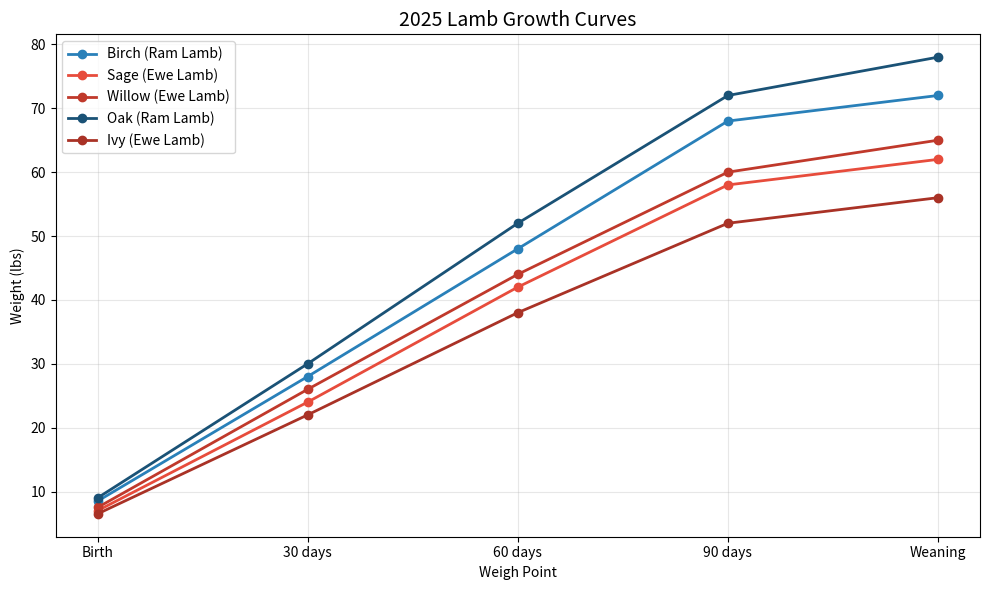
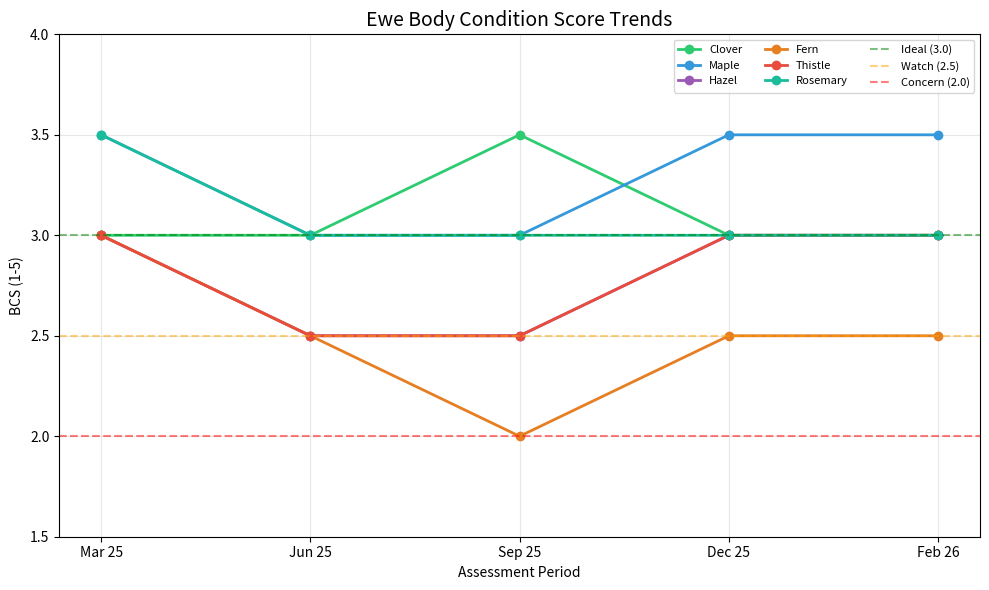
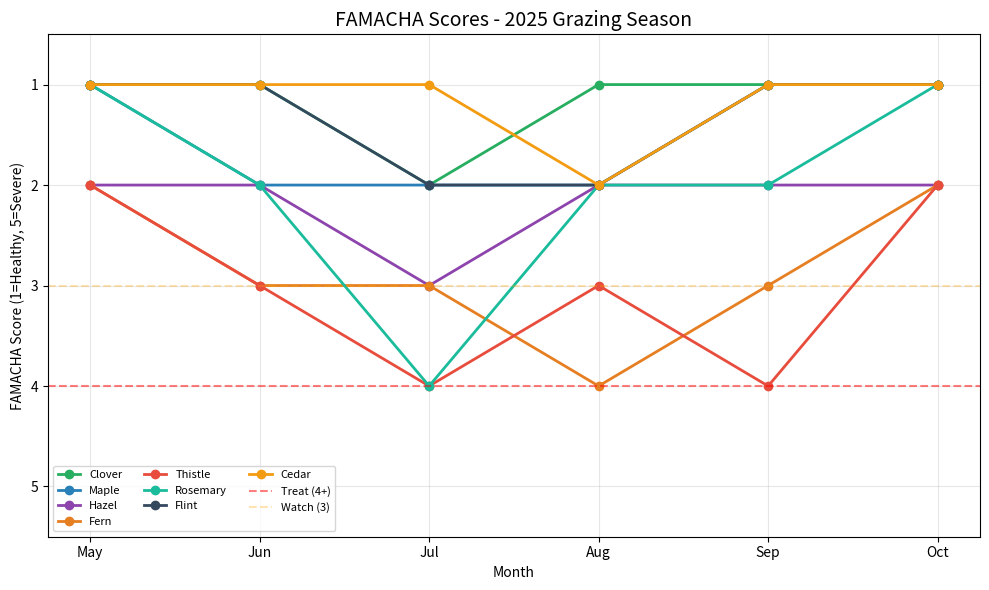
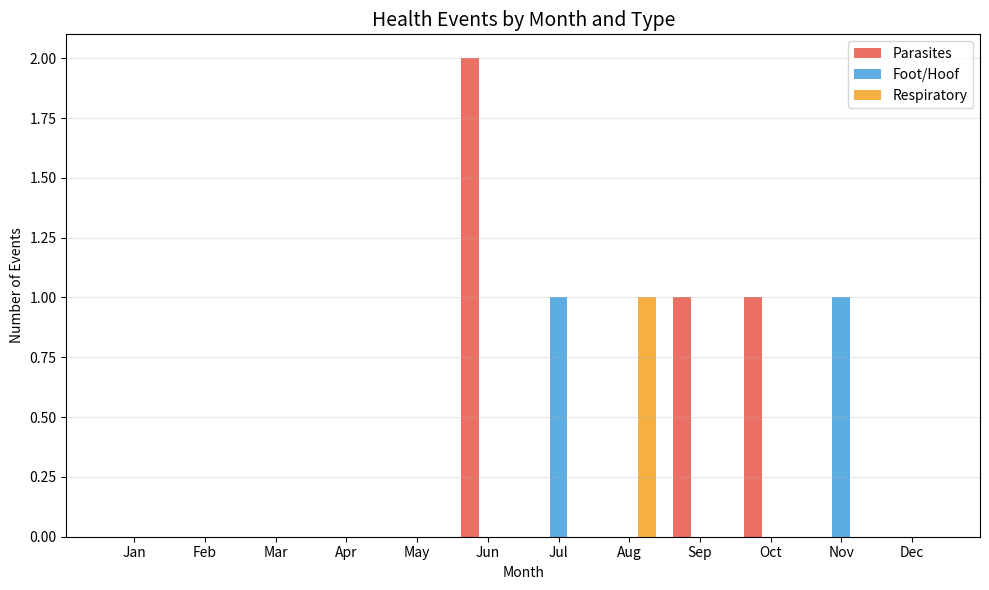

Reproduce these figures in Python, in order.
# Standard library
from datetime import datetime

# Data handling
import pandas as pd

try:
    import matplotlib.pyplot as plt
    import numpy as np

    HAS_MATPLOTLIB = True
    plt.rcParams["figure.figsize"] = (10, 6)
    plt.rcParams["figure.dpi"] = 100
except ImportError:
    HAS_MATPLOTLIB = False
    print("Optional: pip install matplotlib for charts")

try:
    from tabulate import tabulate

    HAS_TABULATE = True
except ImportError:
    HAS_TABULATE = False
    print("Optional: pip install tabulate for prettier tables")

# Configuration
pd.set_option("display.max_columns", None)
pd.set_option("display.max_rows", 30)

print(f"Notebook ready - {datetime.now().strftime('%B %d, %Y')}")

# Sample Katahdin flock roster
# Replace with your actual animals
raw_flock = pd.DataFrame([
    {"animal_id": "KAT-001", "name": "Clover",   "sex": "Ewe",  "birth_date": "2022-03-10", "sire": "KAT-R01", "dam": "KAT-050", "color": "White"},
    {"animal_id": "KAT-002", "name": "Maple",    "sex": "Ewe",  "birth_date": "2022-03-14", "sire": "KAT-R01", "dam": "KAT-051", "color": "Brown"},
    {"animal_id": "KAT-003", "name": "Hazel",    "sex": "Ewe",  "birth_date": "2023-02-28", "sire": "KAT-R02", "dam": "KAT-001", "color": "White"},
    {"animal_id": "KAT-004", "name": "Fern",     "sex": "Ewe",  "birth_date": "2023-03-05", "sire": "KAT-R02", "dam": "KAT-002", "color": "Brown"},
    {"animal_id": "KAT-005", "name": "Thistle",  "sex": "Ewe",  "birth_date": "2024-03-01", "sire": "KAT-R02", "dam": "KAT-001", "color": "White/Brown"},
    {"animal_id": "KAT-006", "name": "Rosemary", "sex": "Ewe",  "birth_date": "2024-03-08", "sire": "KAT-R03", "dam": "KAT-002", "color": "White"},
    {"animal_id": "KAT-R02", "name": "Flint",    "sex": "Ram",  "birth_date": "2021-02-20", "sire": "External", "dam": "External", "color": "Brown"},
    {"animal_id": "KAT-R03", "name": "Cedar",    "sex": "Ram",  "birth_date": "2023-03-12", "sire": "KAT-R01", "dam": "KAT-050", "color": "White"},
    {"animal_id": "KAT-L01", "name": "Birch",    "sex": "Ram Lamb", "birth_date": "2025-03-02", "sire": "KAT-R02", "dam": "KAT-003", "color": "White"},
    {"animal_id": "KAT-L02", "name": "Sage",     "sex": "Ewe Lamb", "birth_date": "2025-03-05", "sire": "KAT-R03", "dam": "KAT-004", "color": "Brown"},
])

print(f"Flock roster: {len(raw_flock)} animals")
if HAS_TABULATE:
    print(tabulate(
        raw_flock[["animal_id", "name", "sex", "birth_date", "color"]],
        headers=["ID", "Name", "Sex", "Birth Date", "Color"],
        tablefmt="simple", showindex=False,
    ))
else:
    print(raw_flock[["animal_id", "name", "sex", "birth_date", "color"]].to_string())

# Vaccination records
raw_vaccinations = pd.DataFrame([
    {"animal_id": "KAT-001", "date": "2025-03-01", "vaccine": "CDT",  "route": "SubQ", "dose_ml": 2.0, "administered_by": "Maria"},
    {"animal_id": "KAT-002", "date": "2025-03-01", "vaccine": "CDT",  "route": "SubQ", "dose_ml": 2.0, "administered_by": "Maria"},
    {"animal_id": "KAT-003", "date": "2025-03-01", "vaccine": "CDT",  "route": "SubQ", "dose_ml": 2.0, "administered_by": "Maria"},
    {"animal_id": "KAT-004", "date": "2025-03-01", "vaccine": "CDT",  "route": "SubQ", "dose_ml": 2.0, "administered_by": "Maria"},
    {"animal_id": "KAT-005", "date": "2025-03-01", "vaccine": "CDT",  "route": "SubQ", "dose_ml": 2.0, "administered_by": "Maria"},
    {"animal_id": "KAT-006", "date": "2025-03-01", "vaccine": "CDT",  "route": "SubQ", "dose_ml": 2.0, "administered_by": "Maria"},
    {"animal_id": "KAT-R02", "date": "2025-03-01", "vaccine": "CDT",  "route": "SubQ", "dose_ml": 2.0, "administered_by": "Maria"},
    {"animal_id": "KAT-R03", "date": "2025-03-01", "vaccine": "CDT",  "route": "SubQ", "dose_ml": 2.0, "administered_by": "Maria"},
    {"animal_id": "KAT-001", "date": "2025-04-15", "vaccine": "CLA",  "route": "SubQ", "dose_ml": 1.0, "administered_by": "Maria"},
    {"animal_id": "KAT-002", "date": "2025-04-15", "vaccine": "CLA",  "route": "SubQ", "dose_ml": 1.0, "administered_by": "Maria"},
    {"animal_id": "KAT-L01", "date": "2025-04-02", "vaccine": "CDT",  "route": "SubQ", "dose_ml": 1.0, "administered_by": "Maria"},
    {"animal_id": "KAT-L02", "date": "2025-04-05", "vaccine": "CDT",  "route": "SubQ", "dose_ml": 1.0, "administered_by": "Maria"},
    {"animal_id": "KAT-L01", "date": "2025-05-02", "vaccine": "CDT",  "route": "SubQ", "dose_ml": 2.0, "administered_by": "Maria"},
    {"animal_id": "KAT-L02", "date": "2025-05-05", "vaccine": "CDT",  "route": "SubQ", "dose_ml": 2.0, "administered_by": "Maria"},
])

print(f"Total vaccination records: {len(raw_vaccinations)}")
print()
vaccinations_by_vaccine = raw_vaccinations.groupby("vaccine").size()
print("Vaccinations by type:")
for vaccine, count in vaccinations_by_vaccine.items():
    print(f"  {vaccine}: {count} doses administered")

# Treatment records
raw_treatments = pd.DataFrame([
    {"animal_id": "KAT-005", "date": "2025-06-15", "condition": "Barber pole worm (Haemonchus)",
     "treatment": "Cydectin (Moxidectin) oral drench", "withdrawal_days": 14, "cost": 3.50},
    {"animal_id": "KAT-006", "date": "2025-06-15", "condition": "Barber pole worm (Haemonchus)",
     "treatment": "Cydectin (Moxidectin) oral drench", "withdrawal_days": 14, "cost": 3.50},
    {"animal_id": "KAT-R02", "date": "2025-07-20", "condition": "Foot rot",
     "treatment": "Hoof trim + zinc sulfate foot bath", "withdrawal_days": 0, "cost": 5.00},
    {"animal_id": "KAT-003", "date": "2025-08-10", "condition": "Nasal discharge / respiratory",
     "treatment": "Draxxin (Tulathromycin) injection", "withdrawal_days": 18, "cost": 12.00},
    {"animal_id": "KAT-005", "date": "2025-09-01", "condition": "Barber pole worm (Haemonchus)",
     "treatment": "Prohibit (Levamisole) oral drench", "withdrawal_days": 3, "cost": 2.00},
    {"animal_id": "KAT-004", "date": "2025-10-05", "condition": "Bottle jaw / anemia",
     "treatment": "Valbazen (Albendazole) + iron supplement", "withdrawal_days": 9, "cost": 6.50},
    {"animal_id": "KAT-R02", "date": "2025-11-15", "condition": "Foot scald",
     "treatment": "Hoof trim + Koppertox topical", "withdrawal_days": 0, "cost": 4.00},
])

# Calculate withdrawal clear dates
raw_treatments["date_parsed"] = pd.to_datetime(raw_treatments["date"])
raw_treatments["clear_date"] = (
    raw_treatments["date_parsed"] +
    pd.to_timedelta(raw_treatments["withdrawal_days"], unit="D")
).dt.strftime("%Y-%m-%d")

print("Treatment Records")
print("=" * 60)
if HAS_TABULATE:
    print(tabulate(
        raw_treatments[["animal_id", "date", "condition", "treatment", "withdrawal_days", "clear_date"]],
        headers=["Animal", "Date", "Condition", "Treatment", "W/D Days", "Clear Date"],
        tablefmt="simple", showindex=False,
        maxcolwidths=[10, 12, 25, 30, 8, 12],
    ))
else:
    print(raw_treatments[["animal_id", "date", "condition", "treatment", "withdrawal_days", "clear_date"]].to_string())

# Vet visit records
raw_vet_visits = pd.DataFrame([
    {"date": "2025-03-01", "reason": "Annual wellness check and vaccination",
     "findings": "Flock in good condition. BCS 3-3.5 across all ewes.",
     "recommendations": "Continue CDT annually. Add CLA for older ewes.",
     "cost": 150.00},
    {"date": "2025-06-15", "reason": "FAMACHA training and parasite evaluation",
     "findings": "KAT-005 and KAT-006 at FAMACHA 4, mild anemia.",
     "recommendations": "Drench with Moxidectin. Re-check in 14 days. Consider culling if recurring.",
     "cost": 125.00},
    {"date": "2025-08-10", "reason": "Respiratory issue in KAT-003",
     "findings": "Mild pneumonia, temp 104.5F. No spread to others.",
     "recommendations": "Draxxin injection. Isolate 5 days. Monitor flock temps.",
     "cost": 175.00},
    {"date": "2025-11-15", "reason": "Pre-breeding soundness exam for rams",
     "findings": "Flint (R02) - persistent foot issues. Cedar (R03) - sound, good condition.",
     "recommendations": "Limit Flint's use this season. Cedar as primary sire.",
     "cost": 200.00},
])

total_vet_cost = raw_vet_visits["cost"].sum()
print(f"Vet visits this year: {len(raw_vet_visits)}")
print(f"Total vet costs: ${total_vet_cost:.2f}")
print()
if HAS_TABULATE:
    print(tabulate(
        raw_vet_visits[["date", "reason", "cost"]],
        headers=["Date", "Reason", "Cost"],
        tablefmt="simple", showindex=False,
    ))
else:
    print(raw_vet_visits[["date", "reason", "cost"]].to_string())

# Weight records for 2025 lamb crop (pounds)
raw_weights = pd.DataFrame([
    {"animal_id": "KAT-L01", "name": "Birch",  "sex": "Ram Lamb",
     "birth_wt": 8.5, "day30_wt": 28, "day60_wt": 48, "day90_wt": 68, "weaning_wt": 72},
    {"animal_id": "KAT-L02", "name": "Sage",   "sex": "Ewe Lamb",
     "birth_wt": 7.0, "day30_wt": 24, "day60_wt": 42, "day90_wt": 58, "weaning_wt": 62},
    {"animal_id": "KAT-L03", "name": "Willow", "sex": "Ewe Lamb",
     "birth_wt": 7.5, "day30_wt": 26, "day60_wt": 44, "day90_wt": 60, "weaning_wt": 65},
    {"animal_id": "KAT-L04", "name": "Oak",    "sex": "Ram Lamb",
     "birth_wt": 9.0, "day30_wt": 30, "day60_wt": 52, "day90_wt": 72, "weaning_wt": 78},
    {"animal_id": "KAT-L05", "name": "Ivy",    "sex": "Ewe Lamb",
     "birth_wt": 6.5, "day30_wt": 22, "day60_wt": 38, "day90_wt": 52, "weaning_wt": 56},
])

# Calculate Average Daily Gain (birth to weaning, ~100 days)
weaning_age_days = 100
raw_weights["adg_lbs"] = (
    (raw_weights["weaning_wt"] - raw_weights["birth_wt"]) / weaning_age_days
).round(2)

print("Lamb Weight Records - 2025 Crop")
print("=" * 55)
if HAS_TABULATE:
    print(tabulate(
        raw_weights[["animal_id", "name", "sex", "birth_wt", "weaning_wt", "adg_lbs"]],
        headers=["ID", "Name", "Sex", "Birth (lbs)", "Weaning (lbs)", "ADG (lbs/day)"],
        tablefmt="simple", showindex=False,
    ))
else:
    print(raw_weights[["animal_id", "name", "sex", "birth_wt", "weaning_wt", "adg_lbs"]].to_string())
print(f"\nFlock average ADG: {raw_weights['adg_lbs'].mean():.2f} lbs/day")

# Growth curve chart
if HAS_MATPLOTLIB:
    fig, ax = plt.subplots(figsize=(10, 6))

    weigh_points = ["Birth", "30 days", "60 days", "90 days", "Weaning"]
    weight_cols = ["birth_wt", "day30_wt", "day60_wt", "day90_wt", "weaning_wt"]
    ram_colors = ["#2980b9", "#1a5276"]
    ewe_colors = ["#e74c3c", "#c0392b", "#a93226"]
    ram_idx, ewe_idx = 0, 0

    for _, row in raw_weights.iterrows():
        weights = [row[col] for col in weight_cols]
        if "Ram" in row["sex"]:
            color = ram_colors[ram_idx % len(ram_colors)]
            ram_idx += 1
        else:
            color = ewe_colors[ewe_idx % len(ewe_colors)]
            ewe_idx += 1
        ax.plot(weigh_points, weights, marker="o", linewidth=2,
                label=f"{row['name']} ({row['sex']})", color=color)

    ax.set_title("2025 Lamb Growth Curves", fontsize=14)
    ax.set_ylabel("Weight (lbs)")
    ax.set_xlabel("Weigh Point")
    ax.legend(loc="upper left")
    ax.grid(True, alpha=0.3)
    plt.tight_layout()
    plt.show()
else:
    print("Install matplotlib to see this chart")

# Body Condition Score tracking
raw_bcs = pd.DataFrame([
    {"animal_id": "KAT-001", "name": "Clover",   "2025-03": 3.0, "2025-06": 3.0, "2025-09": 3.5, "2025-12": 3.0, "2026-02": 3.0},
    {"animal_id": "KAT-002", "name": "Maple",    "2025-03": 3.5, "2025-06": 3.0, "2025-09": 3.0, "2025-12": 3.5, "2026-02": 3.5},
    {"animal_id": "KAT-003", "name": "Hazel",    "2025-03": 3.0, "2025-06": 2.5, "2025-09": 2.5, "2025-12": 3.0, "2026-02": 3.0},
    {"animal_id": "KAT-004", "name": "Fern",     "2025-03": 3.0, "2025-06": 2.5, "2025-09": 2.0, "2025-12": 2.5, "2026-02": 2.5},
    {"animal_id": "KAT-005", "name": "Thistle",  "2025-03": 3.0, "2025-06": 2.5, "2025-09": 2.5, "2025-12": 3.0, "2026-02": 3.0},
    {"animal_id": "KAT-006", "name": "Rosemary", "2025-03": 3.5, "2025-06": 3.0, "2025-09": 3.0, "2025-12": 3.0, "2026-02": 3.0},
])

print("Body Condition Scores - Ewes")
print("=" * 60)
if HAS_TABULATE:
    print(tabulate(
        raw_bcs,
        headers=["ID", "Name", "Mar 25", "Jun 25", "Sep 25", "Dec 25", "Feb 26"],
        tablefmt="simple", showindex=False,
    ))
else:
    print(raw_bcs.to_string())

# BCS trend chart
if HAS_MATPLOTLIB:
    fig, ax = plt.subplots(figsize=(10, 6))

    bcs_dates = ["Mar 25", "Jun 25", "Sep 25", "Dec 25", "Feb 26"]
    bcs_cols = ["2025-03", "2025-06", "2025-09", "2025-12", "2026-02"]
    colors = ["#2ecc71", "#3498db", "#9b59b6", "#e67e22", "#e74c3c", "#1abc9c"]

    for i, (_, row) in enumerate(raw_bcs.iterrows()):
        scores = [row[col] for col in bcs_cols]
        ax.plot(bcs_dates, scores, marker="o", linewidth=2,
                label=row["name"], color=colors[i])

    ax.axhline(y=3.0, color="green", linestyle="--", alpha=0.5, label="Ideal (3.0)")
    ax.axhline(y=2.5, color="orange", linestyle="--", alpha=0.5, label="Watch (2.5)")
    ax.axhline(y=2.0, color="red", linestyle="--", alpha=0.5, label="Concern (2.0)")

    ax.set_title("Ewe Body Condition Score Trends", fontsize=14)
    ax.set_ylabel("BCS (1-5)")
    ax.set_xlabel("Assessment Period")
    ax.set_ylim(1.5, 4.0)
    ax.legend(loc="upper right", fontsize=8, ncol=3)
    ax.grid(True, alpha=0.3)
    plt.tight_layout()
    plt.show()
else:
    print("Install matplotlib to see this chart")

# FAMACHA assessment log across the grazing season
raw_famacha = pd.DataFrame([
    {"animal_id": "KAT-001", "name": "Clover",   "may": 1, "jun": 1, "jul": 2, "aug": 1, "sep": 1, "oct": 1},
    {"animal_id": "KAT-002", "name": "Maple",    "may": 1, "jun": 2, "jul": 2, "aug": 2, "sep": 1, "oct": 1},
    {"animal_id": "KAT-003", "name": "Hazel",    "may": 2, "jun": 2, "jul": 3, "aug": 2, "sep": 2, "oct": 2},
    {"animal_id": "KAT-004", "name": "Fern",     "may": 2, "jun": 3, "jul": 3, "aug": 4, "sep": 3, "oct": 2},
    {"animal_id": "KAT-005", "name": "Thistle",  "may": 2, "jun": 3, "jul": 4, "aug": 3, "sep": 4, "oct": 2},
    {"animal_id": "KAT-006", "name": "Rosemary", "may": 1, "jun": 2, "jul": 4, "aug": 2, "sep": 2, "oct": 1},
    {"animal_id": "KAT-R02", "name": "Flint",    "may": 1, "jun": 1, "jul": 2, "aug": 2, "sep": 1, "oct": 1},
    {"animal_id": "KAT-R03", "name": "Cedar",    "may": 1, "jun": 1, "jul": 1, "aug": 2, "sep": 1, "oct": 1},
])

# Calculate season average
score_cols = ["may", "jun", "jul", "aug", "sep", "oct"]
raw_famacha["season_avg"] = raw_famacha[score_cols].mean(axis=1).round(1)
raw_famacha["times_treated"] = (raw_famacha[score_cols] >= 4).sum(axis=1)

print("FAMACHA Assessment Log - 2025 Grazing Season")
print("=" * 70)
if HAS_TABULATE:
    print(tabulate(
        raw_famacha[["animal_id", "name", "may", "jun", "jul", "aug", "sep", "oct", "season_avg", "times_treated"]],
        headers=["ID", "Name", "May", "Jun", "Jul", "Aug", "Sep", "Oct", "Avg", "Treated"],
        tablefmt="simple", showindex=False,
    ))
else:
    print(raw_famacha[["animal_id", "name", "may", "jun", "jul", "aug", "sep", "oct", "season_avg", "times_treated"]].to_string())

# Generate plain-language FAMACHA assessments
print("FAMACHA Season Summary - Breeding Recommendations")
print("=" * 60)

for _, row in raw_famacha.iterrows():
    avg = row["season_avg"]
    treated = row["times_treated"]

    if avg <= 1.5 and treated == 0:
        status = "EXCELLENT - strong parasite resistance, top breeding stock"
    elif avg <= 2.0 and treated == 0:
        status = "GOOD - solid resistance, keep in breeding program"
    elif avg <= 2.5 and treated <= 1:
        status = "FAIR - adequate, monitor next season"
    elif treated >= 2:
        status = "POOR - recurring issues, consider culling from breeding flock"
    else:
        status = "WATCH - needed treatment, evaluate again next year"

    print(f"  {row['name']} ({row['animal_id']}): avg {avg}, treated {treated}x")
    print(f"    -> {status}")
    print()

# FAMACHA trend chart
if HAS_MATPLOTLIB:
    fig, ax = plt.subplots(figsize=(10, 6))

    months = ["May", "Jun", "Jul", "Aug", "Sep", "Oct"]
    colors = ["#27ae60", "#2980b9", "#8e44ad", "#e67e22",
              "#e74c3c", "#1abc9c", "#34495e", "#f39c12"]

    for i, (_, row) in enumerate(raw_famacha.iterrows()):
        scores = [row[col] for col in score_cols]
        ax.plot(months, scores, marker="o", linewidth=2,
                label=row["name"], color=colors[i])

    # Treatment threshold lines
    ax.axhline(y=4, color="red", linestyle="--", alpha=0.5, label="Treat (4+)")
    ax.axhline(y=3, color="orange", linestyle="--", alpha=0.3, label="Watch (3)")

    ax.set_title("FAMACHA Scores - 2025 Grazing Season", fontsize=14)
    ax.set_ylabel("FAMACHA Score (1=Healthy, 5=Severe)")
    ax.set_xlabel("Month")
    ax.set_ylim(0.5, 5.5)
    ax.invert_yaxis()
    ax.legend(loc="lower left", fontsize=8, ncol=3)
    ax.grid(True, alpha=0.3)
    plt.tight_layout()
    plt.show()
else:
    print("Install matplotlib to see this chart")

# Aggregate treatment events by month and condition
raw_treatments["month"] = pd.to_datetime(raw_treatments["date"]).dt.month
raw_treatments["month_name"] = pd.to_datetime(raw_treatments["date"]).dt.strftime("%b")

# Categorize conditions into broad types


def categorize_condition(condition):
    condition_lower = condition.lower()
    if "worm" in condition_lower or "parasite" in condition_lower or "anemia" in condition_lower or "bottle jaw" in condition_lower:
        return "Parasites"
    elif "foot" in condition_lower or "hoof" in condition_lower:
        return "Foot/Hoof"
    elif "respiratory" in condition_lower or "pneumonia" in condition_lower or "nasal" in condition_lower:
        return "Respiratory"
    else:
        return "Other"


raw_treatments["category"] = raw_treatments["condition"].apply(categorize_condition)

events_by_month = raw_treatments.groupby(["month", "month_name", "category"]).size().reset_index(name="count")

print("Health Events by Month and Category")
print("=" * 40)
if HAS_TABULATE:
    print(tabulate(
        events_by_month[["month_name", "category", "count"]],
        headers=["Month", "Category", "Events"],
        tablefmt="simple", showindex=False,
    ))
else:
    print(events_by_month[["month_name", "category", "count"]].to_string())

# Bar chart of health events by month and category
if HAS_MATPLOTLIB:
    fig, ax = plt.subplots(figsize=(10, 6))

    all_months = ["Jan", "Feb", "Mar", "Apr", "May", "Jun",
                  "Jul", "Aug", "Sep", "Oct", "Nov", "Dec"]
    categories = ["Parasites", "Foot/Hoof", "Respiratory"]
    cat_colors = {"Parasites": "#e74c3c", "Foot/Hoof": "#3498db", "Respiratory": "#f39c12"}

    x = np.arange(len(all_months))
    bar_width = 0.25

    for i, cat in enumerate(categories):
        cat_data = events_by_month[events_by_month["category"] == cat]
        counts = []
        for m_idx in range(1, 13):
            match = cat_data[cat_data["month"] == m_idx]
            counts.append(match["count"].sum() if len(match) > 0 else 0)
        ax.bar(x + i * bar_width, counts, bar_width,
               label=cat, color=cat_colors[cat], alpha=0.8)

    ax.set_title("Health Events by Month and Type", fontsize=14)
    ax.set_ylabel("Number of Events")
    ax.set_xlabel("Month")
    ax.set_xticks(x + bar_width)
    ax.set_xticklabels(all_months)
    ax.legend()
    ax.grid(True, axis="y", alpha=0.3)
    plt.tight_layout()
    plt.show()
else:
    print("Install matplotlib to see this chart")

print("\nHigh-risk periods identified:")
print("  - Parasites: June through September (warm, humid months)")
print("  - Foot/Hoof: July and November (wet/muddy conditions)")
print("  - Respiratory: August (heat stress or dust)")

# Generate a vet consultation summary report
print("=" * 70)
print("       FLOCK HEALTH SUMMARY REPORT")
print(f"       Prepared: {datetime.now().strftime('%B %d, %Y')}")
print("=" * 70)

print(f"\nFlock size: {len(raw_flock)} animals")
print("Breeds: Katahdin Hair Sheep")
print(f"Ewes: {len(raw_flock[raw_flock['sex'].str.contains('Ewe')])}")
print(f"Rams: {len(raw_flock[raw_flock['sex'].str.contains('Ram')])}")

# Treatment summary
print("\nTREATMENT HISTORY")
print("-" * 70)
if HAS_TABULATE:
    print(tabulate(
        raw_treatments[["date", "animal_id", "condition", "treatment", "cost"]],
        headers=["Date", "Animal", "Condition", "Treatment", "Cost"],
        tablefmt="grid", showindex=False,
        maxcolwidths=[12, 10, 25, 30, 8],
    ))
else:
    print(raw_treatments[["date", "animal_id", "condition", "treatment", "cost"]].to_string())

total_treatment_cost = raw_treatments["cost"].sum()
cost_by_category = raw_treatments.groupby("category")["cost"].sum()

print(f"\nTotal treatment costs: ${total_treatment_cost:.2f}")
print("Cost breakdown:")
for cat, cost in cost_by_category.items():
    print(f"  {cat}: ${cost:.2f}")

# Flag animals needing attention
print("\nANIMALS REQUIRING ATTENTION")
print("-" * 50)

# Animals treated multiple times
treatment_counts = raw_treatments.groupby("animal_id").size()
repeat_treated = treatment_counts[treatment_counts > 1]

if len(repeat_treated) > 0:
    print("\nRepeat treatments (multiple health events):")
    for animal_id, count in repeat_treated.items():
        name = raw_flock.loc[raw_flock["animal_id"] == animal_id, "name"]
        name_str = name.iloc[0] if len(name) > 0 else "Unknown"
        print(f"  {name_str} ({animal_id}): {count} treatments")

# FAMACHA concerns
famacha_concerns = raw_famacha[raw_famacha["season_avg"] >= 2.5]
if len(famacha_concerns) > 0:
    print("\nFAMACHA season average 2.5 or higher:")
    for _, row in famacha_concerns.iterrows():
        print(f"  {row['name']} ({row['animal_id']}): avg {row['season_avg']}")

# BCS concerns
bcs_concerns = raw_bcs[raw_bcs["2026-02"] < 3.0]
if len(bcs_concerns) > 0:
    print("\nBody condition below 3.0 (most recent):")
    for _, row in bcs_concerns.iterrows():
        print(f"  {row['name']} ({row['animal_id']}): BCS {row['2026-02']}")

print("\n" + "=" * 50)
print(f"Total vet costs this period: ${total_vet_cost:.2f}")
print(f"Total treatment costs: ${total_treatment_cost:.2f}")
print(f"Combined health costs: ${total_vet_cost + total_treatment_cost:.2f}")